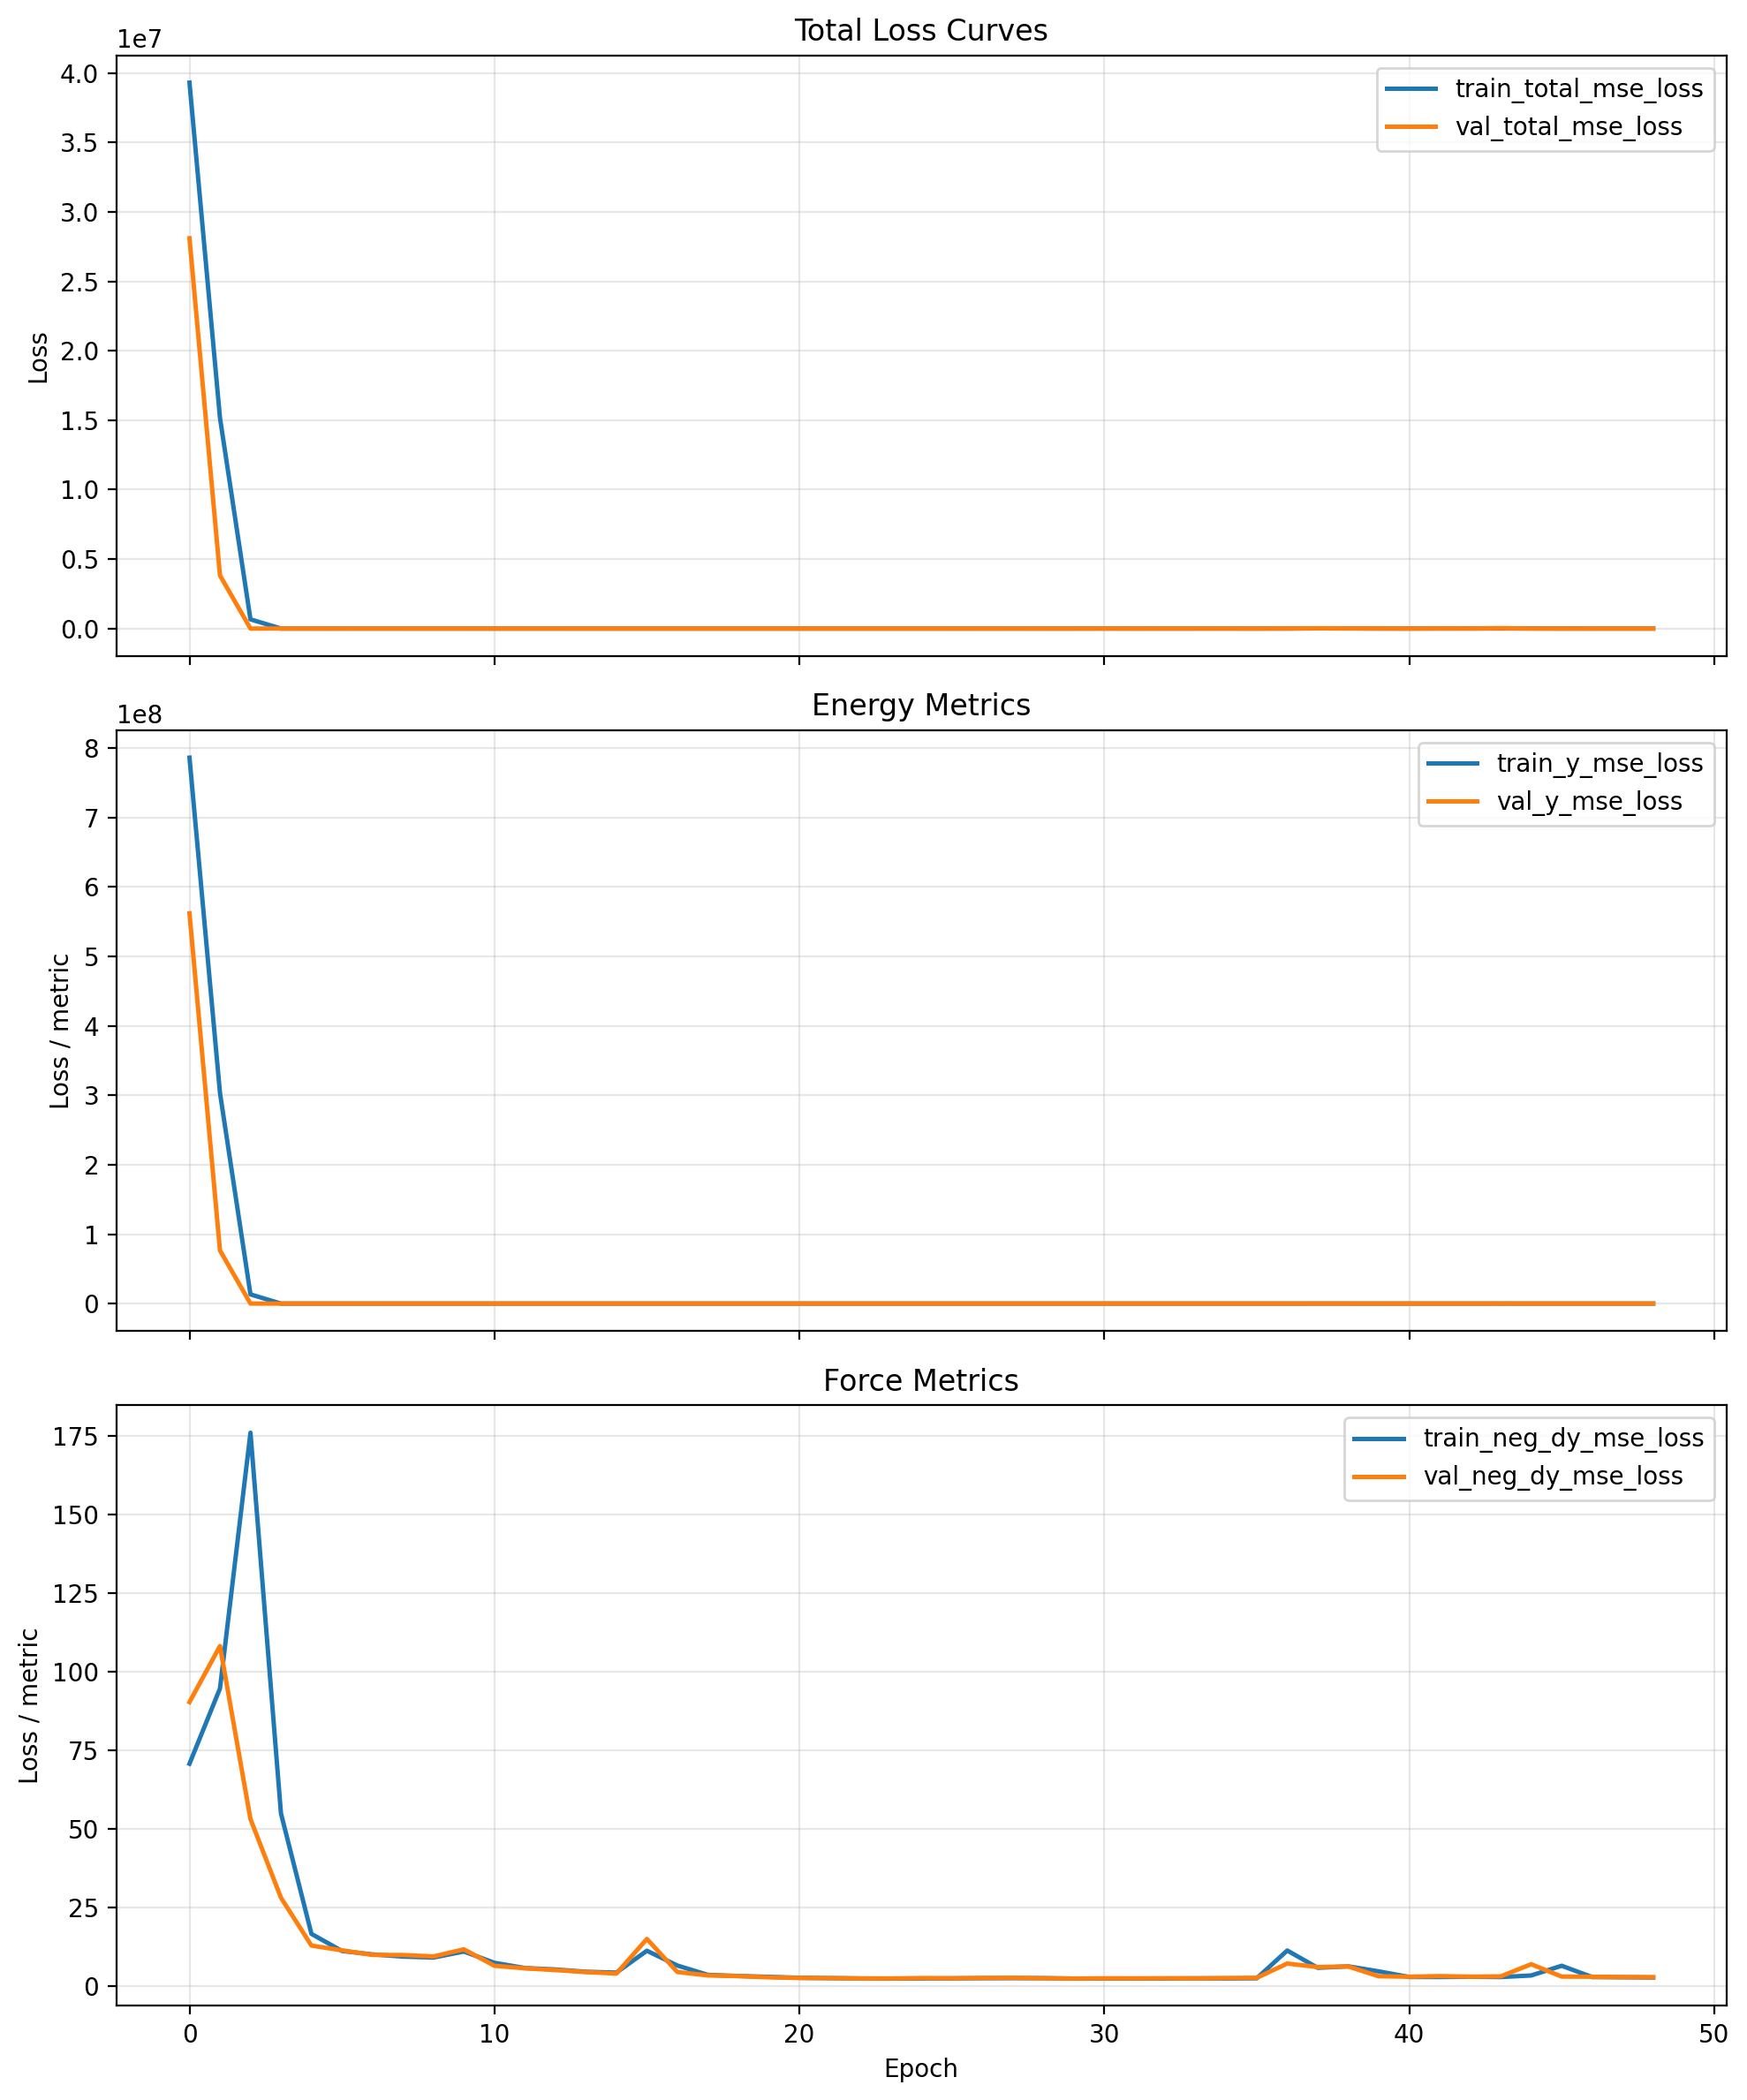

Data behind this chart, as committed beside it:
cumulative_wall_seconds, epoch, epoch_wall_seconds, global_step, lr, train_loss_momentum_per_molecule, train_loss_momentum_per_molecule_weighte…, train_neg_dy_mse_loss, train_neg_dy_weight, train_total_mse_loss, train_total_with_momentum, train_y_mse_loss, train_y_weight, val_checkpoint_score, val_neg_dy_l1_loss, val_neg_dy_mse_loss, val_total_l1_loss, val_total_mse_loss, val_y_l1_loss, val_y_mse_loss
1044, 0.0, 1044, 80, 9.999999747378752e-05, 485.2, 4.852, 70.62, 0.95, 39303920, 39303928, 786076992, 0.05, 28097446, 7.532, 90.23, 1192, 28097448, 23705, 561947200
1571, 1.0, 527.1, 120, 9.999999747378752e-05, 691.9, 6.919, 94.56, 0.95, 15165927, 15165932, 303316736, 0.05, 3823227, 8.022, 108.1, 444.8, 3823227, 8744, 76462480
2104, 2.0, 533.2, 160, 9.999999747378752e-05, 1261, 12.61, 175.9, 0.95, 661484, 661496, 13226332, 0.05, 409, 5.252, 53.01, 8.886, 409, 77.95, 7173
2631, 3.0, 526.7, 200, 9.999999747378752e-05, 339.2, 3.392, 54.81, 0.95, 643.1, 646.5, 11822, 0.05, 146.4, 3.813, 28, 5.91, 146.4, 45.75, 2397
3150, 4.0, 519.7, 240, 9.999999747378752e-05, 176.6, 1.766, 16.5, 0.95, 214.8, 216.6, 3983, 0.05, 58.42, 2.367, 12.77, 3.682, 58.42, 28.65, 925.7
3679, 5.0, 528.9, 280, 9.999999747378752e-05, 145.8, 1.458, 11.05, 0.95, 695.1, 696.6, 13692, 0.05, 35.04, 2.227, 11.27, 3.113, 35.04, 19.94, 486.8
4211, 6.0, 531.7, 320, 9.999999747378752e-05, 136.3, 1.363, 9.965, 0.95, 252.9, 254.3, 4869, 0.05, 599.3, 2.049, 9.81, 7.363, 599.3, 108.3, 11800
4731, 7.0, 519.8, 360, 9.999999747378752e-05, 129.3, 1.293, 9.271, 0.95, 210.2, 211.5, 4028, 0.05, 130.1, 2.062, 9.775, 4.379, 130.1, 48.39, 2417
5261, 8.0, 529.9, 400, 9.999999747378752e-05, 126.6, 1.266, 8.969, 0.95, 198.9, 200.1, 3807, 0.05, 323.4, 2.016, 9.32, 5.858, 323.4, 78.85, 6291
5796, 9.0, 534.9, 440, 9.999999747378752e-05, 136.2, 1.362, 10.89, 0.95, 236.2, 237.5, 4516, 0.05, 69.22, 2.495, 11.59, 3.962, 69.22, 31.82, 1164
6325, 10.0, 529.5, 480, 9.999999747378752e-05, 108.7, 1.087, 7.295, 0.95, 187.5, 188.6, 3612, 0.05, 12.78, 1.634, 6.349, 2.019, 12.78, 9.317, 135
6853, 11.0, 528.1, 520, 9.999999747378752e-05, 89.94, 0.8994, 5.633, 0.95, 161.7, 162.5, 3126, 0.05, 254.2, 1.52, 5.54, 4.957, 254.2, 70.27, 4979
7383, 12.0, 530, 560, 9.999999747378752e-05, 87.52, 0.8752, 5.173, 0.95, 162, 162.8, 3141, 0.05, 485.1, 1.43, 4.983, 6.251, 485.1, 97.86, 9607
7912, 13.0, 529.3, 600, 9.999999747378752e-05, 74.25, 0.7425, 4.451, 0.95, 157, 157.8, 3056, 0.05, 6.323, 1.331, 4.355, 1.517, 6.323, 5.044, 43.72
8446, 14.0, 533.2, 640, 9.999999747378752e-05, 71.5, 0.715, 4.18, 0.95, 343.9, 344.6, 6799, 0.05, 150.9, 1.262, 3.876, 3.899, 150.9, 54, 2944
8980, 15.0, 534.7, 680, 9.999999747378752e-05, 105.9, 1.059, 11.14, 0.95, 218.2, 219.3, 4153, 0.05, 107.8, 3.065, 14.89, 4.979, 107.8, 41.34, 1873
9515, 16.0, 534.5, 720, 9.999999747378752e-05, 79.34, 0.7934, 6.428, 0.95, 284.8, 285.6, 5573, 0.05, 165.9, 1.44, 4.366, 4.138, 165.9, 55.4, 3234
10046, 17.0, 531.5, 760, 9.999999747378752e-05, 66.86, 0.6686, 3.461, 0.95, 199.9, 200.6, 3933, 0.05, 88.81, 1.165, 3.289, 3.134, 88.81, 40.54, 1714
10580, 18.0, 533.6, 800, 9.999999747378752e-05, 61.33, 0.6133, 3.099, 0.95, 168.6, 169.3, 3314, 0.05, 143.1, 1.106, 3.065, 3.69, 143.1, 52.78, 2804
11113, 19.0, 532.6, 840, 9.999999747378752e-05, 57.75, 0.5775, 2.831, 0.95, 247.2, 247.8, 4890, 0.05, 152.2, 1.036, 2.682, 3.707, 152.2, 54.47, 2993
11639, 20.0, 526.3, 880, 9.999999747378752e-05, 51.58, 0.5158, 2.527, 0.95, 146.5, 147, 2882, 0.05, 108.9, 0.9723, 2.474, 3.223, 108.9, 45.99, 2130
12171, 21.0, 532.1, 920, 9.999999747378752e-05, 52.32, 0.5232, 2.421, 0.95, 160, 160.5, 3153, 0.05, 264, 0.9585, 2.418, 4.516, 264, 72.11, 5233
12701, 22.0, 529.5, 960, 9.999999747378752e-05, 50.39, 0.5039, 2.32, 0.95, 161.4, 161.9, 3183, 0.05, 251.3, 0.9361, 2.321, 4.412, 251.3, 70.46, 4981
13227, 23.0, 526.5, 1000, 9.999999747378752e-05, 50.9, 0.509, 2.278, 0.95, 196.5, 197, 3887, 0.05, 311.3, 0.9523, 2.327, 4.831, 311.3, 78.52, 6181
13754, 24.0, 526.6, 1040, 9.999999747378752e-05, 53.21, 0.5321, 2.314, 0.95, 189.8, 190.4, 3753, 0.05, 145.9, 0.9701, 2.416, 3.594, 145.9, 53.44, 2873
14278, 25.0, 524.1, 1080, 9.999999747378752e-05, 53.58, 0.5358, 2.336, 0.95, 162.6, 163.1, 3207, 0.05, 104.9, 0.9748, 2.383, 3.18, 104.9, 45.07, 2052
14806, 26.0, 528, 1120, 9.999999747378752e-05, 51.25, 0.5125, 2.404, 0.95, 151.2, 151.7, 2977, 0.05, 101.3, 1.006, 2.462, 3.169, 101.3, 44.25, 1978
15332, 27.0, 526.6, 1160, 9.999999747378752e-05, 50.16, 0.5016, 2.417, 0.95, 155.3, 155.8, 3060, 0.05, 398.1, 1.017, 2.522, 5.406, 398.1, 88.79, 7915
15853, 28.0, 520.8, 1200, 9.999999747378752e-05, 50.85, 0.5085, 2.416, 0.95, 178.7, 179.2, 3527, 0.05, 9.147, 0.975, 2.371, 1.472, 9.147, 10.92, 137.9
16384, 29.0, 530.8, 1240, 9.999999747378752e-05, 49.33, 0.4933, 2.271, 0.95, 200.3, 200.8, 3963, 0.05, 14.17, 0.9535, 2.303, 1.651, 14.17, 14.9, 239.7
16913, 30.0, 528.8, 1280, 7.999999797903001e-05, 51.97, 0.5197, 2.287, 0.25, 1396, 1397, 1861, 0.75, 213, 0.9642, 2.362, 48.77, 3163, 64.7, 4216
17441, 31.0, 528.5, 1320, 7.999999797903001e-05, 52.72, 0.5272, 2.288, 0.25, 1588, 1589, 2117, 0.75, 20.4, 0.9544, 2.345, 14.2, 273.1, 18.61, 363.4
17960, 32.0, 518.3, 1360, 7.999999797903001e-05, 52.08, 0.5208, 2.298, 0.25, 1291, 1291, 1720, 0.75, 174.7, 0.9677, 2.379, 44.2, 2587, 58.61, 3449
18493, 33.0, 533.4, 1400, 7.999999797903001e-05, 54.21, 0.5421, 2.35, 0.25, 1284, 1285, 1711, 0.75, 164.9, 0.9532, 2.346, 42.92, 2440, 56.91, 3253
19023, 34.0, 530.1, 1440, 7.999999797903001e-05, 50.74, 0.5074, 2.322, 0.25, 1539, 1539, 2051, 0.75, 202.2, 0.9753, 2.445, 47.58, 3000, 63.12, 3999
19539, 35.0, 515.9, 1480, 7.999999797903001e-05, 51.02, 0.5102, 2.37, 0.25, 1530, 1530, 2039, 0.75, 3.165, 0.9998, 2.521, 2.453, 12.19, 2.937, 15.41
20071, 36.0, 532.2, 1520, 7.999999797903001e-05, 102.2, 1.022, 11.21, 0.25, 1973, 1974, 2627, 0.75, 434, 2.056, 7.065, 69.57, 6411, 92.07, 8546
20605, 37.0, 534.1, 1560, 7.999999797903001e-05, 75.98, 0.7597, 5.699, 0.25, 12777, 12778, 17034, 0.75, 1202, 1.875, 5.94, 116.1, 17940, 154.1, 23919
21122, 38.0, 517.2, 1600, 7.999999797903001e-05, 77.02, 0.7702, 6.171, 0.25, 10687, 10687, 14247, 0.75, 611.1, 1.91, 6.135, 82.79, 9080, 109.8, 12105
21642, 39.0, 520, 1640, 7.999999797903001e-05, 69.3, 0.693, 4.579, 0.25, 2115, 2115, 2818, 0.75, 336.9, 1.111, 3.011, 61.48, 5011, 81.61, 6681
22168, 40.0, 525.1, 1680, 7.999999797903001e-05, 58.16, 0.5816, 2.787, 0.25, 1665, 1666, 2220, 0.75, 3.953, 1.076, 2.881, 3.283, 18.96, 4.019, 24.32
22688, 41.0, 520.8, 1720, 7.999999797903001e-05, 55.11, 0.5511, 2.777, 0.25, 4494, 4495, 5991, 0.75, 442.6, 1.132, 3.064, 70.42, 6596, 93.52, 8794
23209, 42.0, 520.5, 1760, 7.999999797903001e-05, 54.33, 0.5433, 2.851, 0.25, 4474, 4474, 5964, 0.75, 330.7, 1.072, 2.901, 60.94, 4920, 80.89, 6559
23726, 43.0, 517.3, 1800, 7.999999797903001e-05, 60.26, 0.6026, 2.764, 0.25, 3220, 3221, 4293, 0.75, 1879, 1.091, 2.986, 145.5, 28142, 193.7, 37522
24249, 44.0, 523.3, 1840, 7.999999797903001e-05, 60.41, 0.6041, 3.267, 0.25, 6164, 6164, 8217, 0.75, 129.8, 2.005, 6.847, 33.72, 1851, 44.29, 2466
24770, 45.0, 520.3, 1880, 7.999999797903001e-05, 76.53, 0.7653, 6.355, 0.25, 2042, 2042, 2720, 0.75, 19.14, 1.102, 2.915, 12.68, 246.3, 16.54, 327.4
25296, 46.0, 526.4, 1920, 6.399999983841553e-05, 56.4, 0.564, 2.758, 0.25, 972.1, 972.6, 1295, 0.75, 24.79, 1.078, 2.868, 15.7, 331.8, 20.58, 441.4
25825, 47.0, 529.3, 1960, 6.399999983841553e-05, 59.87, 0.5987, 2.697, 0.25, 872.2, 872.8, 1162, 0.75, 127.6, 1.041, 2.757, 37.63, 1876, 49.83, 2500
26359, 48.0, 533.9, 2000, 6.399999983841553e-05, 53.95, 0.5395, 2.616, 0.25, 1253, 1253, 1669, 0.75, 18.3, 1.036, 2.728, 13.22, 236.2, 17.28, 314.1
